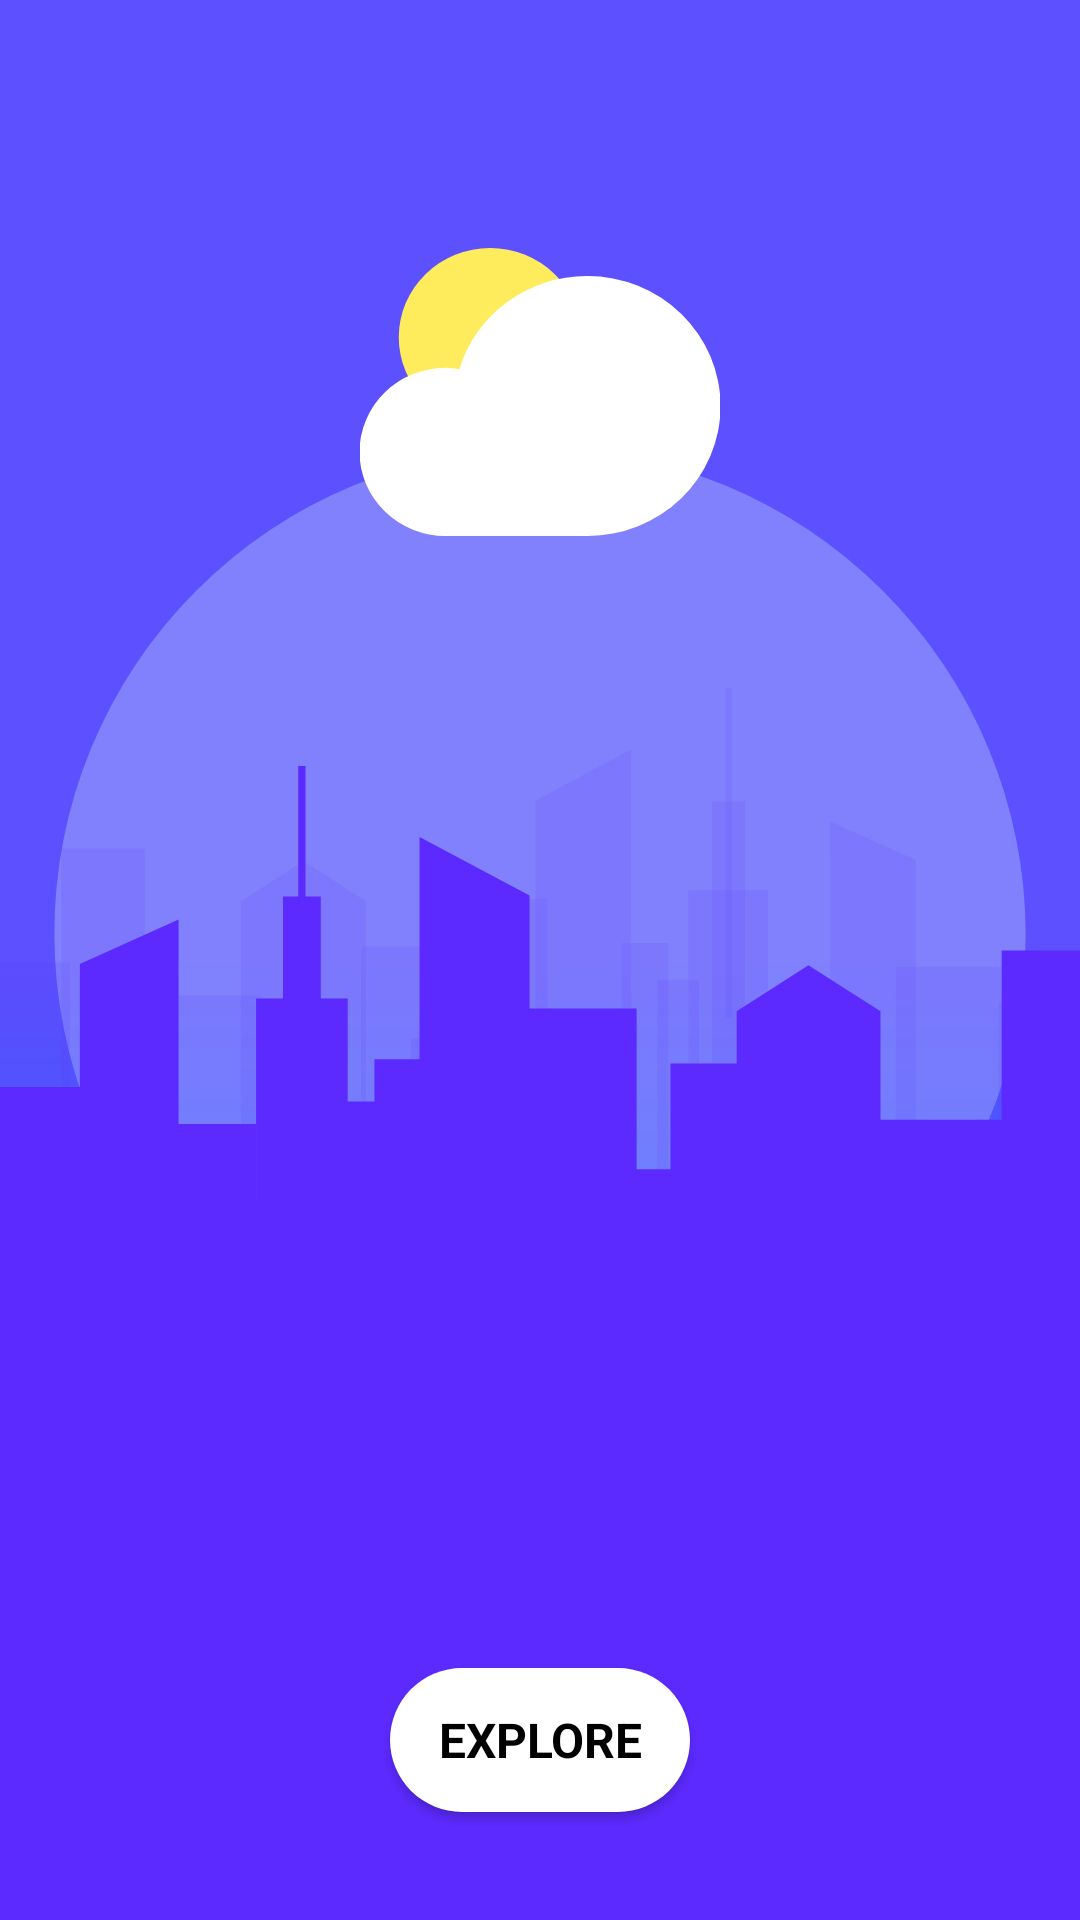

The Android layout XML behind this screen, and the referenced resources:
<!-- AndroidManifest.xml: application theme AppTheme.NoActionBar -->
<!-- res/layout/activity_splash.xml -->
<?xml version="1.0" encoding="utf-8"?>
<layout xmlns:android="http://schemas.android.com/apk/res/android"
    xmlns:app="http://schemas.android.com/apk/res-auto"
    xmlns:tools="http://schemas.android.com/tools">

    <data>

        <variable
            name="viewModel"
            type="com.faskn.app.weatherapp.ui.splash.SplashActivityViewModel" />
    </data>

    <RelativeLayout
        android:id="@+id/rootView"
        android:layout_width="match_parent"
        android:layout_height="match_parent"
        android:background="@drawable/splash_bg"
        android:fitsSystemWindows="true"
        tools:context=".ui.splash.SplashActivity">

        <ImageView
            android:id="@+id/imageViewBigCloud"
            android:layout_width="wrap_content"
            android:layout_height="wrap_content"
            android:layout_marginStart="50dp"
            android:layout_marginTop="50dp"
            android:src="@drawable/ic_splash_big_cloud" />

        <ImageView
            android:id="@+id/imageViewSmallCloud"
            android:layout_width="wrap_content"
            android:layout_height="wrap_content"
            android:layout_alignParentEnd="true"
            android:layout_marginTop="125dp"
            android:layout_marginEnd="50dp"
            android:src="@drawable/ic_splash_small_cloud" />

        <ImageView
            android:id="@+id/imageViewEllipse"
            android:layout_width="match_parent"
            android:layout_height="wrap_content"
            android:layout_alignParentBottom="true"
            android:layout_marginBottom="100dp"
            android:scaleType="centerCrop"
            android:src="@drawable/ic_splash_bg_ellipse" />

        <ImageView
            android:id="@+id/imageViewBottomDrawableShadow"
            android:layout_width="match_parent"
            android:layout_height="wrap_content"
            android:layout_alignParentBottom="true"
            android:layout_marginBottom="220dp"
            android:src="@drawable/ic_splash_bottom_drawable_shadow_drawable" />

        <ImageView
            android:id="@+id/imageViewBottomDrawable"
            android:layout_width="match_parent"
            android:layout_height="wrap_content"
            android:layout_alignParentBottom="true"
            android:scaleType="center"
            android:src="@drawable/ic_splash_bottom_drawable" />

        <ImageView
            android:id="@+id/imageViewMainCloud"
            android:layout_width="wrap_content"
            android:layout_height="wrap_content"
            android:layout_alignTop="@id/imageViewEllipse"
            android:layout_centerHorizontal="true"
            android:src="@drawable/ic_splash_screen_main_logo" />

        <com.google.android.material.button.MaterialButton
            android:id="@+id/buttonExplore"
            android:layout_width="wrap_content"
            android:layout_height="60dp"
            android:layout_alignParentBottom="true"
            android:layout_centerHorizontal="true"
            android:layout_marginBottom="30dp"
            android:elevation="2dp"
            android:gravity="center"
            android:paddingStart="60dp"
            android:paddingEnd="60dp"
            android:text="@string/explore"
            android:textAllCaps="true"
            android:textAppearance="@style/AppTheme"
            android:textColor="@android:color/black"
            android:textSize="16sp"
            android:textStyle="bold"
            app:backgroundTint="@color/white"
            app:cornerRadius="24dp" />

    </RelativeLayout>
</layout>
<!-- resources referenced by this layout -->
<resources>
  <color name="white">#FFFFFF</color>
  <!-- drawable ic_splash_bg_ellipse (drawable) -->
  <vector xmlns:android="http://schemas.android.com/apk/res/android"
      android:width="457.24dp"
      android:height="457.24dp"
      android:viewportWidth="457.24"
      android:viewportHeight="457.24">
    <path
        android:pathData="M228.62,228.62m-114.31,114.31a161.659,161.659 90,1 1,228.62 -228.62a161.659,161.659 90,1 1,-228.62 228.62"
        android:strokeAlpha="0.31"
        android:fillColor="#d2ecfc"
        android:fillAlpha="0.31"/>
  </vector>
  <!-- drawable ic_splash_bottom_drawable: vector/xml drawable (drawable, 5718 chars, omitted) -->
  <!-- drawable ic_splash_bottom_drawable_shadow_drawable: vector/xml drawable (drawable, 3144 chars, omitted) -->
  <!-- drawable ic_splash_screen_main_logo (drawable) -->
  <vector xmlns:android="http://schemas.android.com/apk/res/android"
      android:width="120dp"
      android:height="96dp"
      android:viewportWidth="153.111"
      android:viewportHeight="125.415">
    <path
        android:pathData="M16.489,38.867a38.867,38.867 0,1 0,77.734 0a38.867,38.867 0,1 0,-77.734 0z"
        android:fillColor="#ffec5c"/>
    <path
        android:pathData="M96.527,12.246A56.418,56.418 0,0 0,42.272 52.854a32.8,32.8 0,0 0,-5.658 -0.666,36.614 36.614,0 1,0 0,73.227L96.527,125.415A56.585,56.585 0,1 0,96.527 12.246Z"
        android:fillColor="#fff"/>
  </vector>
  <!-- drawable splash_bg (drawable) -->
  <?xml version="1.0" encoding="UTF-8"?>
  <shape xmlns:android="http://schemas.android.com/apk/res/android" android:shape="rectangle" >
  
      <gradient
          android:angle="270"
          android:endColor="#008CFF"
          android:centerColor="#5D50FE"
          android:startColor="#5D50FE"
          android:type="linear" />
  </shape>
  <string name="explore">Explore</string>
  <style name="AppTheme" parent="Theme.MaterialComponents.Light">
          
          <item name="colorPrimary">@color/colorPrimary</item>
          <item name="colorPrimaryDark">@color/colorPrimaryDark</item>
          <item name="colorAccent">@color/colorAccent</item>
  
      </style>
  <style name="AppTheme.NoActionBar">
          <item name="windowActionBar">false</item>
          <item name="windowNoTitle">true</item>
          <item name="android:windowDrawsSystemBarBackgrounds">true</item>
          <item name="android:statusBarColor">@android:color/transparent</item>
      </style>
  <color name="colorPrimary">#3F51B5</color>
  <color name="colorPrimaryDark">#303F9F</color>
  <color name="colorAccent">#FF4081</color>
</resources>
